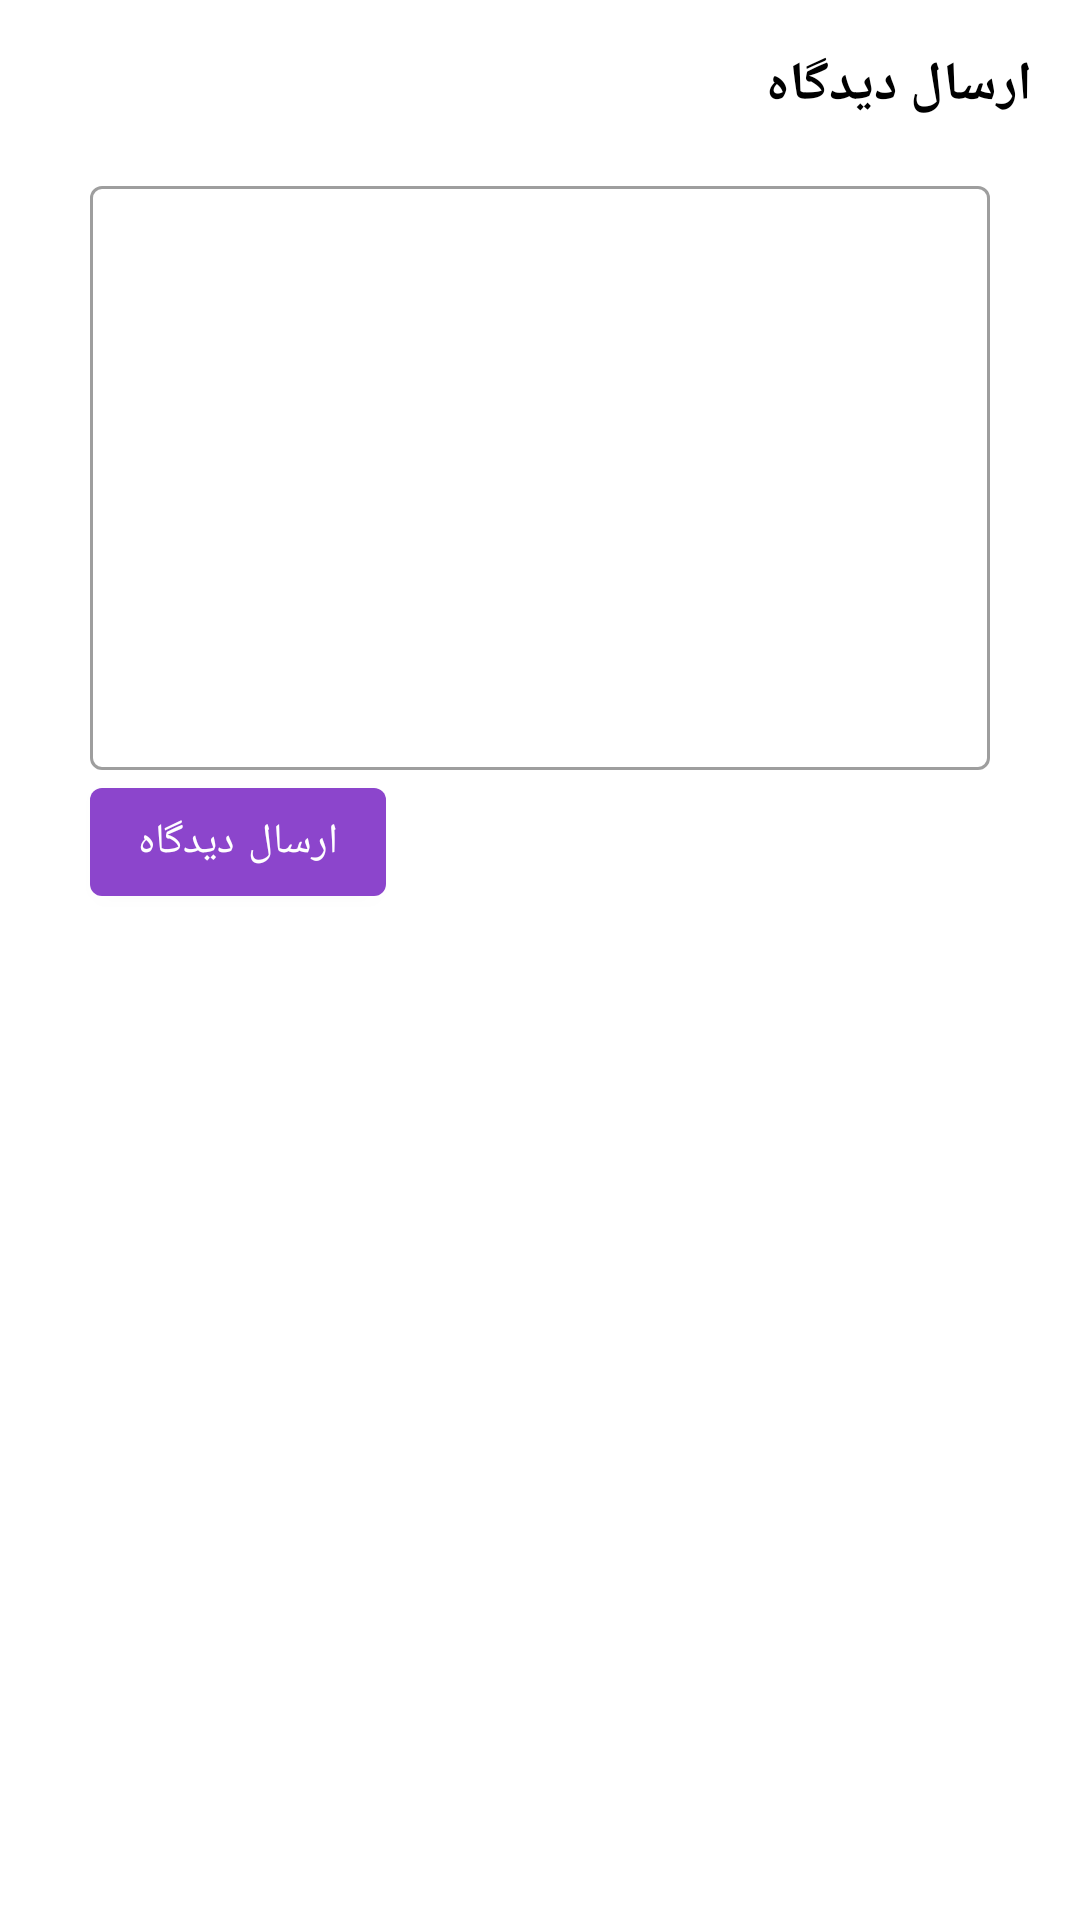

Layout XML and referenced resources for this Android screen:
<!-- AndroidManifest.xml: application theme AppTheme -->
<!-- res/layout/comment_dialog.xml -->
<?xml version="1.0" encoding="utf-8"?>
<androidx.constraintlayout.widget.ConstraintLayout xmlns:android="http://schemas.android.com/apk/res/android"
    xmlns:app="http://schemas.android.com/apk/res-auto"
    android:id="@+id/comment_dialog"
    android:layoutDirection="rtl"
    android:layout_width="match_parent"
    android:layout_height="match_parent"
    android:background="@drawable/et_corner">

    <TextView
        android:id="@+id/dialog_textView"
        app:layout_constraintTop_toTopOf="parent"
        android:layout_width="wrap_content"
        android:layout_height="wrap_content"
        android:text="@string/sendComment"
        android:textSize="18sp"
        android:textColor="@android:color/black"
        android:textStyle="bold"
        app:layout_constraintStart_toStartOf="parent"
        android:layout_margin="16dp"/>

   <com.google.android.material.textfield.TextInputLayout
       android:id="@+id/comment_et"
       android:layout_width="300dp"
       android:layout_height="200dp"
       app:layout_constraintTop_toBottomOf="@id/dialog_textView"
       app:layout_constraintStart_toStartOf="parent"
       app:layout_constraintEnd_toEndOf="parent"
       android:background="@drawable/et_corner"
       android:layout_margin="16dp"
       style="@style/Widget.MaterialComponents.TextInputLayout.OutlinedBox">

       <com.google.android.material.textfield.TextInputEditText
           android:layout_width="match_parent"
           android:layout_height="match_parent"
           android:gravity="top"
           android:lines="5"/>

   </com.google.android.material.textfield.TextInputLayout>

    <com.google.android.material.button.MaterialButton
        android:id="@+id/comment_btn"
        android:layout_width="wrap_content"
        android:layout_height="wrap_content"
        android:text="@string/sendComment"
        app:layout_constraintTop_toBottomOf="@id/comment_et"
        app:layout_constraintLeft_toLeftOf="@id/comment_et"/>

</androidx.constraintlayout.widget.ConstraintLayout>
<!-- resources referenced by this layout -->
<resources>
  <!-- drawable et_corner (drawable) -->
  <?xml version="1.0" encoding="utf-8"?>
  <shape xmlns:android="http://schemas.android.com/apk/res/android" android:name="corner">
  
      <solid android:color="@android:color/white"/>
      <corners android:radius="20dp"/>
  </shape>
  <string name="sendComment">ارسال دیدگاه</string>
  <style name="AppTheme" parent="Theme.MaterialComponents.DayNight.NoActionBar">
  
          <item name="fontFamily">@font/font_samim</item>
          <item name="colorPrimary">@color/colorPrimary</item>
          <item name="colorPrimaryDark">@color/colorPrimaryDark</item>
          <item name="colorAccent">@color/colorAccent</item>
      </style>
  <color name="colorPrimary">#8c45cc</color>
  <color name="colorPrimaryDark">#3700B3</color>
  <color name="colorAccent">#03DAC5</color>
</resources>
